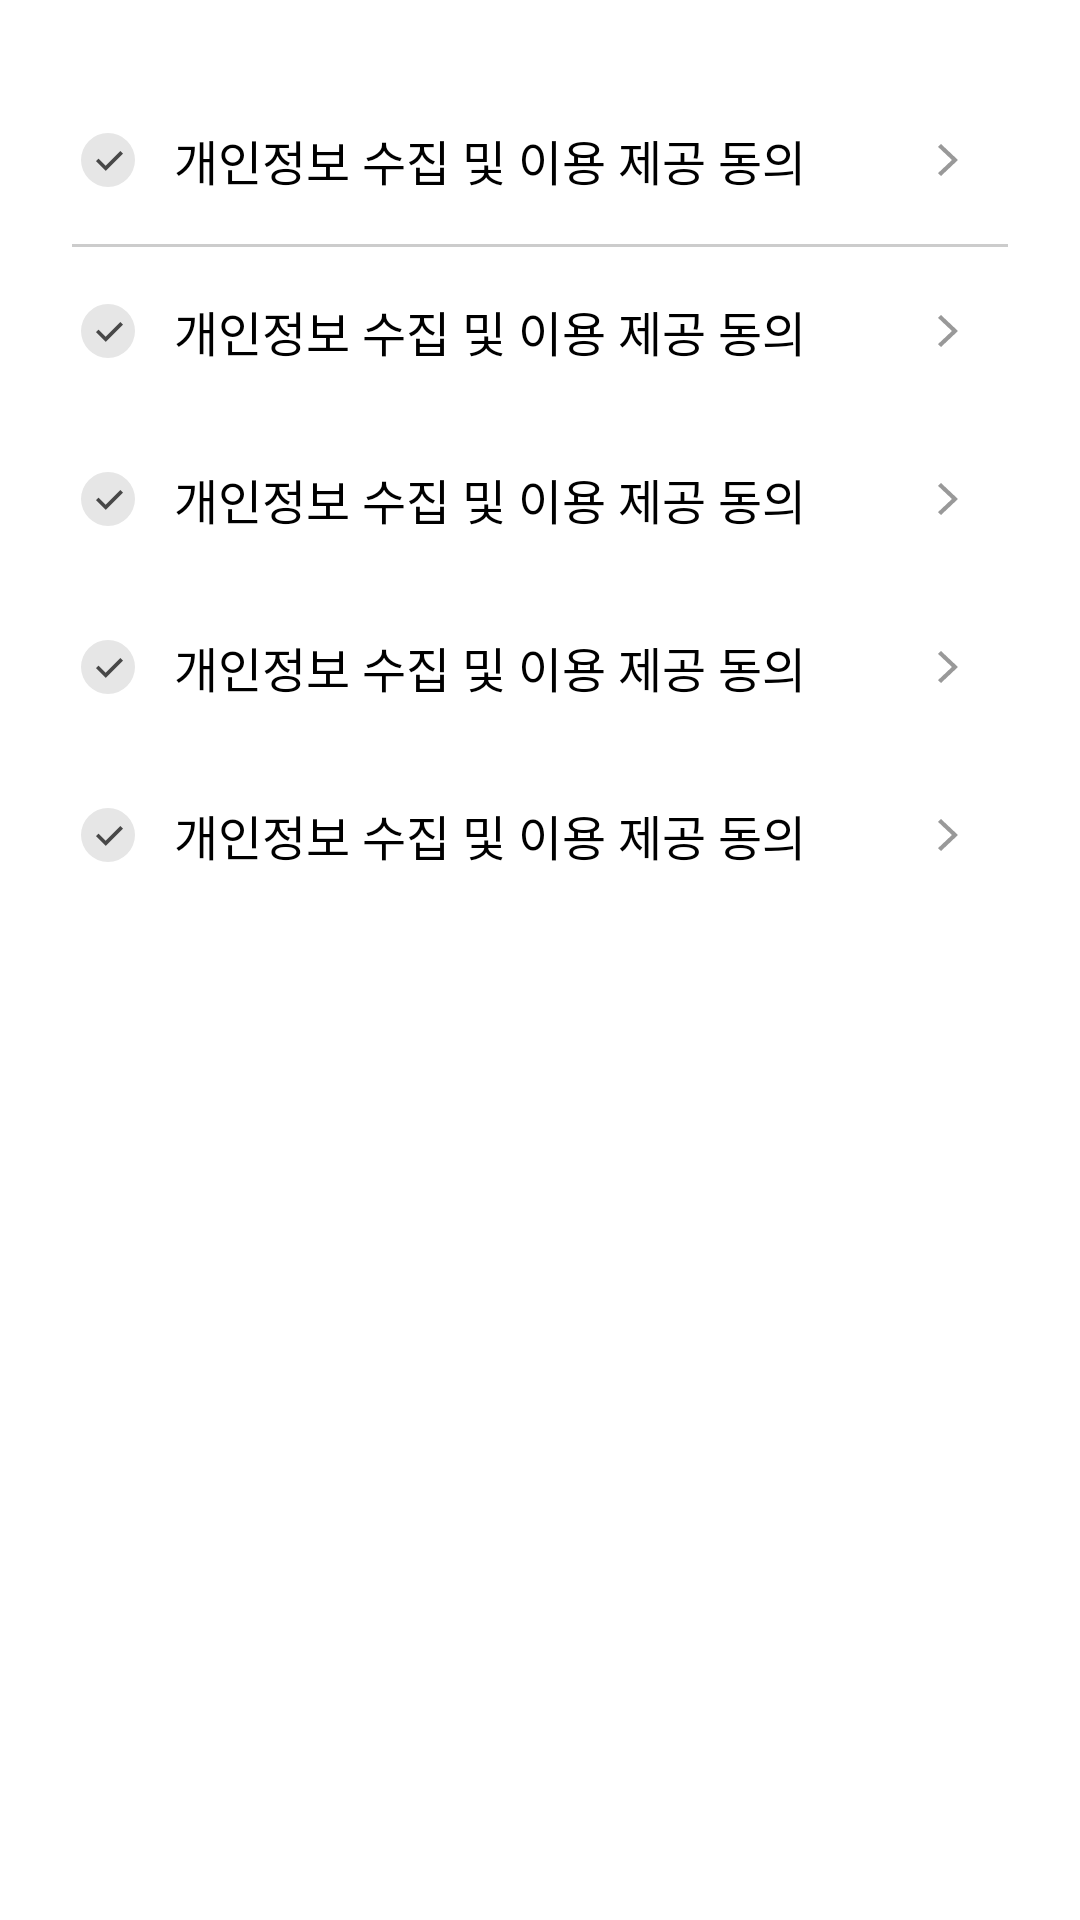

Reconstruct the res/layout file that produces this screen, plus the resources it refers to.
<!-- AndroidManifest.xml: application theme AppTheme.SemiFullScreen -->
<!-- res/layout/frg_register_terms.xml -->
<?xml version="1.0" encoding="utf-8"?>
<androidx.constraintlayout.widget.ConstraintLayout xmlns:android="http://schemas.android.com/apk/res/android"
    xmlns:app="http://schemas.android.com/apk/res-auto"
    xmlns:tools="http://schemas.android.com/tools"
    android:layout_width="match_parent"
    android:layout_height="match_parent">

    
    <androidx.appcompat.widget.AppCompatTextView
        android:id="@+id/tvDescription"
        style="@style/suitSemiBold.14"
        android:layout_width="wrap_content"
        android:layout_height="wrap_content"
        android:layout_marginStart="24dp"
        android:layout_marginTop="5dp"
        android:includeFontPadding="false"
        android:textColor="@color/color_999999"
        app:layout_constraintStart_toStartOf="parent"
        app:layout_constraintTop_toTopOf="parent"
        tools:text="약관에 동의해 주세요." />

    <androidx.core.widget.NestedScrollView
        android:layout_width="match_parent"
        android:layout_height="0dp"
        android:layout_marginTop="4dp"
        app:layout_constraintBottom_toBottomOf="parent"
        app:layout_constraintTop_toBottomOf="@+id/tvDescription">

        <androidx.appcompat.widget.LinearLayoutCompat
            android:layout_width="match_parent"
            android:layout_height="match_parent"
            android:layout_marginStart="24dp"
            android:layout_marginEnd="24dp"
            android:orientation="vertical">

            <include
                android:id="@+id/incAll"
                layout="@layout/inc_register_terms"
                android:layout_width="match_parent"
                android:layout_height="wrap_content" />

            <View
                android:layout_width="match_parent"
                android:layout_height="1dp"
                android:background="@color/color_cccccc" />

            <include
                android:id="@+id/incUsage"
                layout="@layout/inc_register_terms"
                android:layout_width="match_parent"
                android:layout_height="wrap_content" />

            <include
                android:id="@+id/incPrivacy"
                layout="@layout/inc_register_terms"
                android:layout_width="match_parent"
                android:layout_height="wrap_content" />

            <include
                android:id="@+id/incSensitive"
                layout="@layout/inc_register_terms"
                android:layout_width="match_parent"
                android:layout_height="wrap_content" />

            <include
                android:id="@+id/incOptionalSensitive"
                layout="@layout/inc_register_terms"
                android:layout_width="match_parent"
                android:layout_height="wrap_content" />

        </androidx.appcompat.widget.LinearLayoutCompat>

    </androidx.core.widget.NestedScrollView>

</androidx.constraintlayout.widget.ConstraintLayout>
<!-- res/layout/inc_register_terms.xml (included above) -->
<?xml version="1.0" encoding="utf-8"?>
<androidx.constraintlayout.widget.ConstraintLayout xmlns:android="http://schemas.android.com/apk/res/android"
    xmlns:app="http://schemas.android.com/apk/res-auto"
    xmlns:tools="http://schemas.android.com/tools"
    android:layout_width="match_parent"
    android:layout_height="wrap_content">

    <androidx.constraintlayout.widget.ConstraintLayout
        android:id="@+id/ctRoot"
        android:layout_width="match_parent"
        android:layout_height="56dp"
        app:layout_constraintTop_toTopOf="parent">

        <androidx.constraintlayout.widget.ConstraintLayout
            android:id="@+id/ctTerms"
            android:layout_width="0dp"
            android:layout_height="match_parent"
            app:layout_constraintEnd_toStartOf="@+id/ivDetail"
            app:layout_constraintStart_toStartOf="parent">

            <androidx.appcompat.widget.AppCompatImageView
                android:id="@+id/ivCheck"
                android:layout_width="wrap_content"
                android:layout_height="wrap_content"
                android:src="@drawable/icon_register_terms"
                app:layout_constraintBottom_toBottomOf="parent"
                app:layout_constraintStart_toStartOf="parent"
                app:layout_constraintTop_toTopOf="parent" />

            <androidx.appcompat.widget.AppCompatTextView
                android:id="@+id/tvTerms"
                style="@style/suitMedium.16"
                android:layout_width="0dp"
                android:layout_height="wrap_content"
                android:layout_marginStart="10dp"
                android:layout_marginEnd="10dp"
                app:layout_constraintBottom_toBottomOf="parent"
                app:layout_constraintEnd_toEndOf="parent"
                app:layout_constraintStart_toEndOf="@+id/ivCheck"
                app:layout_constraintTop_toTopOf="parent"
                tools:text="개인정보 수집 및 이용 제공 동의" />

        </androidx.constraintlayout.widget.ConstraintLayout>

        <androidx.appcompat.widget.AppCompatImageView
            android:id="@+id/ivDetail"
            android:layout_width="wrap_content"
            android:layout_height="match_parent"
            android:paddingStart="12dp"
            android:paddingEnd="12dp"
            android:src="@drawable/icon_arrow_right"
            app:layout_constraintBottom_toBottomOf="parent"
            app:layout_constraintEnd_toEndOf="parent"
            app:layout_constraintTop_toTopOf="parent" />

    </androidx.constraintlayout.widget.ConstraintLayout>

</androidx.constraintlayout.widget.ConstraintLayout>
<!-- resources referenced by this layout -->
<resources>
  <color name="color_999999">#999999</color>
  <color name="color_cccccc">#CCCCCC</color>
  <!-- drawable icon_arrow_right (drawable) -->
  <vector xmlns:android="http://schemas.android.com/apk/res/android"
      android:width="16dp"
      android:height="16dp"
      android:viewportWidth="16"
      android:viewportHeight="16">
    <path
        android:pathData="M5.676,2.666L11.333,8L5.676,13.333L4.666,12.381L9.314,8L4.666,3.618L5.676,2.666Z"
        android:fillColor="#999999"/>
  </vector>
  <!-- drawable icon_register_terms (drawable) -->
  <?xml version="1.0" encoding="utf-8"?>
  <selector xmlns:android="http://schemas.android.com/apk/res/android">
  
      <item android:drawable="@drawable/icon_register_terms_select" android:state_selected="true" />
      <item android:drawable="@drawable/icon_register_terms_unselect" android:state_selected="false" />
  
  </selector>
  <style name="suitMedium.16">
          <item name="android:textSize">16dp</item>
      </style>
  <style name="suitSemiBold.14">
          <item name="android:textSize">14dp</item>
      </style>
  <style name="AppTheme.SemiFullScreen" parent="AppTheme">
          <item name="android:statusBarColor">@android:color/transparent</item>
          <item name="windowActionBar">false</item>
          <item name="windowNoTitle">true</item>
          <item name="android:windowFullscreen">false</item>
          <item name="android:windowBackground">@color/white</item>
          <item name="android:windowDrawsSystemBarBackgrounds">true</item>
          <item name="android:windowTranslucentStatus">false</item>
          <item name="android:windowTranslucentNavigation">false</item>
      </style>
  <!-- drawable icon_register_terms_select (drawable) -->
  <vector xmlns:android="http://schemas.android.com/apk/res/android"
      android:width="24dp"
      android:height="24dp"
      android:viewportWidth="24"
      android:viewportHeight="24">
      <path
          android:fillColor="#3377FF"
          android:pathData="M12,12m-9,0a9,9 0,1 1,18 0a9,9 0,1 1,-18 0" />
      <path
          android:fillColor="#3377FF"
          android:pathData="M16.293,9.858L11.233,14.918L8.707,12.392L8.858,12.241L10.879,14.263L11.233,14.616L11.586,14.263L16.142,9.707L16.293,9.858Z"
          android:strokeWidth="1"
          android:strokeColor="#ffffff" />
  </vector>
  <!-- drawable icon_register_terms_unselect (drawable) -->
  <vector xmlns:android="http://schemas.android.com/apk/res/android"
      android:width="24dp"
      android:height="24dp"
      android:viewportWidth="24"
      android:viewportHeight="24">
      <path
          android:fillColor="#E6E6E6"
          android:pathData="M12,12m-9,0a9,9 0,1 1,18 0a9,9 0,1 1,-18 0" />
      <path
          android:fillColor="#E6E6E6"
          android:pathData="M16.293,9.858L11.233,14.918L8.707,12.392L8.858,12.241L10.879,14.263L11.233,14.616L11.586,14.263L16.142,9.707L16.293,9.858Z"
          android:strokeWidth="1"
          android:strokeColor="#484848" />
  </vector>
  <style name="AppTheme" parent="Theme.AppCompat.NoActionBar">
          
          <item name="colorPrimary">@color/colorPrimary</item>
          <item name="colorPrimaryDark">@color/transparent</item>
          <item name="colorAccent">@color/colorAccent</item>
      </style>
  <color name="white">#ffffff</color>
  <color name="colorPrimary">#ffffff</color>
  <color name="transparent">@android:color/transparent</color>
  <color name="colorAccent">#ffffff</color>
</resources>
